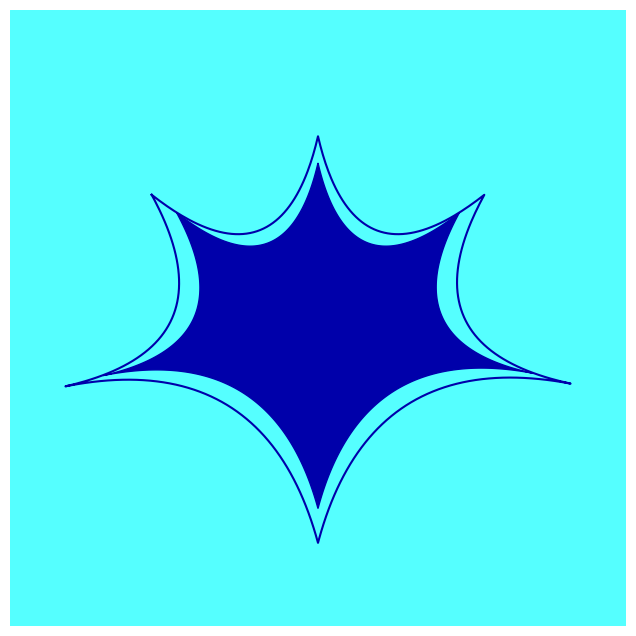

Reproduce this figure in Python.
import numpy as np
import matplotlib.pyplot as plt
from scipy.special import comb

def bezier_curve(points, num=200):
    """ Calculate Bezier curve from control points. """
    N = len(points)
    t = np.linspace(0, 1, num=num)
    curve = np.zeros((num, 2))
    for i in range(N):
        term = comb(N - 1, i) * (t ** i).reshape(num, 1) * ((1 - t) ** (N - 1 - i)).reshape(num, 1)
        curve += term * points[i]
    return curve

def scale_shape(points, scale):
    """ Scale the shape by moving points towards or away from the centroid along the line connecting each point to the centroid. """
    centroid = np.mean(points, axis=0)
    directions = points - centroid  # Vector from centroid to each point
    scaled_points = centroid + directions * scale  # Scale along the direction vector
    return scaled_points

# Define the coordinates for the doors
doors = np.array([
    [-0.54, 0.40],  # Door One
    [0.0, 0.59],         # Door Two
    [0.54, 0.40],     # Door Three
    [0.82, -0.21302],    # Door Four
    [0.0, -0.73],        # Door Five
    [-0.82, -0.22189]    # Door Six
])

# Close the loop by repeating the first point at the end
doors = np.vstack([doors, doors[0]])

# Create the plot
plt.figure(figsize=(8, 8))
plt.fill([-1, 1, 1, -1], [-1, -1, 1, 1], color='#55FFFF')  # Fill the background with bright cyan

all_beziers = []
for i in range(len(doors) - 1):
    p1, p2 = doors[i], doors[i + 1]
    # Generate control points for more dramatic curves
    mid_point = (p1 + p2) / 2
    direction = np.array([p2[1] - p1[1], p1[0] - p2[0]])  # Perpendicular to the line segment
    control_point = mid_point + 0.45 * direction / np.linalg.norm(direction)  # Increase the control point distance
    control_points = np.array([p1, control_point, p2])
    bezier = bezier_curve(control_points, num=100)
    all_beziers.append(bezier)

# Draw a line around the complete shape
complete_shape = np.vstack([bezier[:, :] for bezier in all_beziers])
plt.plot(complete_shape[:, 0], complete_shape[:, 1], color='#0000AA')  # EGA blue for the line

# Create a scaled-down version of the shape
scaled_shape = scale_shape(complete_shape, 0.85)
plt.fill(scaled_shape[:, 0], scaled_shape[:, 1], color='#0000AA')  # Fill the scaled shape with solid blue

plt.xlim(-1, 1)
plt.ylim(-1, 1)
plt.gca().set_aspect('equal', adjustable='box')
plt.axis('off')  # Turn off the axis

# Save the figure in high resolution
plt.savefig("star_shape_bezier.png", dpi=300, bbox_inches='tight', pad_inches=0, facecolor='#55FFFF')
plt.show()